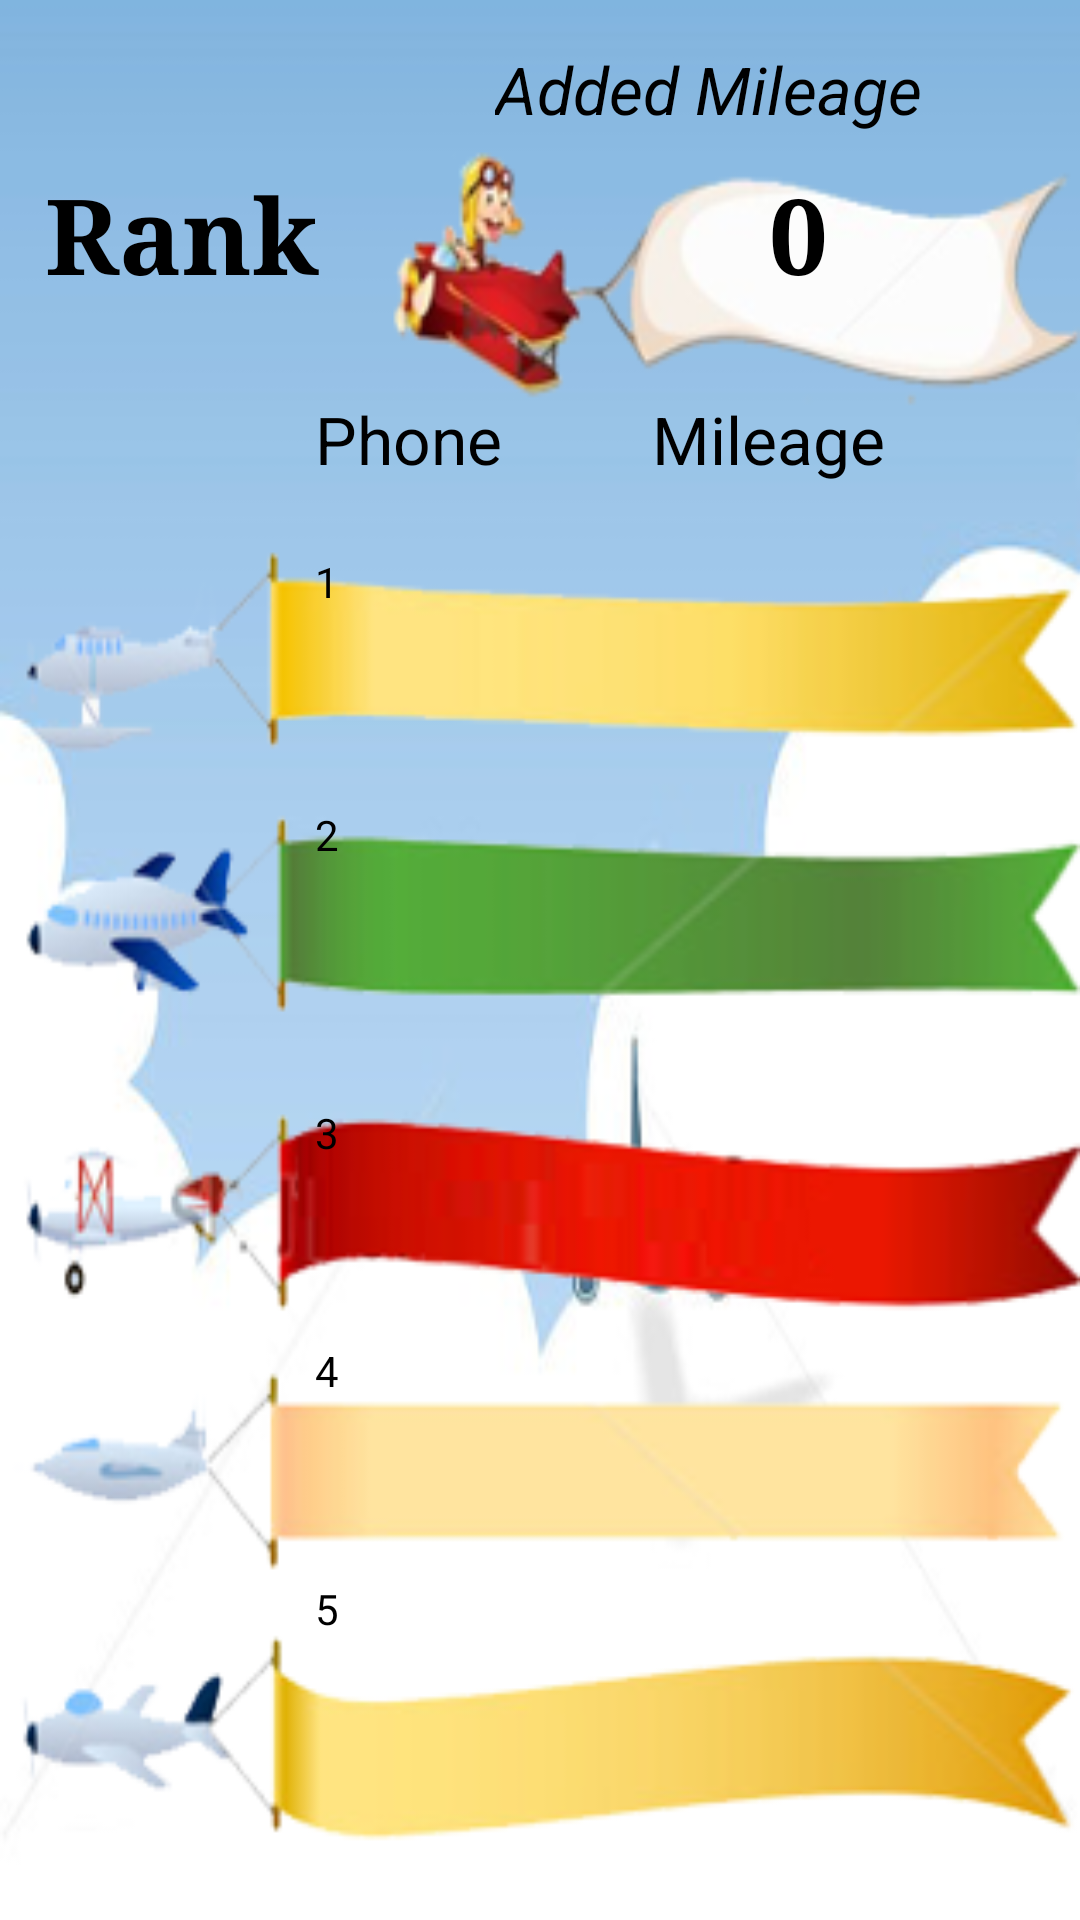

Produce the Android XML layout that renders to this screen, including the resource entries it uses.
<!-- AndroidManifest.xml: fallback theme Theme.MaterialComponents.DayNight.NoActionBar -->
<!-- res/layout/ranking.xml -->
<?xml version="1.0" encoding="utf-8"?>
<LinearLayout xmlns:android="http://schemas.android.com/apk/res/android"
    android:layout_width="match_parent"
    android:layout_height="match_parent"
    android:background="@drawable/ranking"
    android:orientation="vertical"
    android:paddingLeft="15dp" >

    <LinearLayout
        android:layout_width="match_parent"
        android:layout_height="wrap_content"
        android:orientation="horizontal" >

        <TextView
            android:id="@+id/textView1"
            android:layout_width="wrap_content"
            android:layout_height="wrap_content"
            android:paddingLeft="150dp"
            android:paddingRight="0dp"
            android:paddingTop="15dp"
            android:text="Added Mileage"
            android:textAppearance="?android:attr/textAppearanceLarge"
            android:textColor="#000000"
            android:textStyle="italic" />
    </LinearLayout>

    <LinearLayout
        android:layout_width="match_parent"
        android:layout_height="wrap_content"
        android:orientation="horizontal" >

        <TextView
            android:id="@+id/textView2"
            android:layout_width="wrap_content"
            android:layout_height="wrap_content"
            android:paddingTop="10dp"
            android:text="Rank"
            android:textAppearance="?android:attr/textAppearanceLarge"
            android:textColor="#000000"
            android:textSize="35dp"
            android:textStyle="bold"
            android:typeface="serif" />

        <TextView
            android:id="@+id/my_mileage"
            android:layout_width="wrap_content"
            android:layout_height="wrap_content"
            android:paddingTop="10dp"
            android:paddingLeft="150dp"            
            android:text="0"
            android:textAppearance="?android:attr/textAppearanceLarge"
            android:textColor="#000000"
            android:textSize="35dp"
            android:textStyle="bold"
            android:typeface="serif" />
    </LinearLayout>

    <LinearLayout
        android:layout_width="match_parent"
        android:layout_height="wrap_content"
        android:orientation="horizontal" >

        <TextView
            android:id="@+id/textView3"
            android:layout_width="wrap_content"
            android:layout_height="wrap_content"
            android:paddingLeft="90dp"
            android:paddingRight="0dp"
            android:paddingTop="30dp"
            android:text="Phone"
            android:textAppearance="?android:attr/textAppearanceLarge"
            android:textColor="#000000" />

        <TextView
            android:id="@+id/textView4"
            android:layout_width="wrap_content"
            android:layout_height="wrap_content"
            android:paddingLeft="50dp"
            android:paddingRight="0dp"
            android:paddingTop="30dp"
            android:text="Mileage"
            android:textAppearance="?android:attr/textAppearanceLarge"
            android:textColor="#000000" />
    </LinearLayout>

    <LinearLayout
        android:layout_width="match_parent"
        android:layout_height="wrap_content"
        android:orientation="horizontal" >

        <TextView
            android:id="@+id/textView5"
            android:layout_width="wrap_content"
            android:layout_height="wrap_content"
            android:paddingLeft="90dp"
            android:paddingRight="0dp"
            android:paddingTop="15dp"
            android:text="1"
            android:textColor="#000000" />

        <TextView
            android:id="@+id/textView6"
            android:layout_width="wrap_content"
            android:layout_height="wrap_content"
            android:paddingLeft="20dp"
            android:paddingRight="0dp"
            android:paddingTop="15dp"
            android:text=""
            android:textAppearance="?android:attr/textAppearanceLarge"
            android:textColor="#000000" />
    </LinearLayout>

    <LinearLayout
        android:layout_width="match_parent"
        android:layout_height="wrap_content"
        android:orientation="horizontal" >

        <TextView
            android:id="@+id/textView7"
            android:layout_width="wrap_content"
            android:layout_height="wrap_content"
            android:paddingLeft="90dp"
            android:paddingRight="0dp"
            android:paddingTop="55dp"
            android:text="2"
            android:textColor="#000000" />

        <TextView
            android:id="@+id/textView8"
            android:layout_width="wrap_content"
            android:layout_height="wrap_content"
            android:paddingLeft="20dp"
            android:paddingRight="0dp"
            android:paddingTop="55dp"
            android:text=""
            android:textAppearance="?android:attr/textAppearanceLarge"
            android:textColor="#000000" />
    </LinearLayout>

    <LinearLayout
        android:layout_width="match_parent"
        android:layout_height="wrap_content"
        android:orientation="horizontal" >

        <TextView
            android:id="@+id/textView9"
            android:layout_width="wrap_content"
            android:layout_height="wrap_content"
            android:paddingLeft="90dp"
            android:paddingRight="0dp"
            android:paddingTop="70dp"
            android:text="3"
            android:textColor="#000000" />

        <TextView
            android:id="@+id/textView10"
            android:layout_width="wrap_content"
            android:layout_height="wrap_content"
            android:paddingLeft="20dp"
            android:paddingRight="0dp"
            android:paddingTop="70dp"
            android:text=""
            android:textAppearance="?android:attr/textAppearanceLarge"
            android:textColor="#000000" />
    </LinearLayout>

    <LinearLayout
        android:layout_width="match_parent"
        android:layout_height="wrap_content"
        android:orientation="horizontal" >

        <TextView
            android:id="@+id/textView11"
            android:layout_width="wrap_content"
            android:layout_height="wrap_content"
            android:paddingLeft="90dp"
            android:paddingRight="0dp"
            android:paddingTop="50dp"
            android:text="4"
            android:textColor="#000000" />

        <TextView
            android:id="@+id/textView12"
            android:layout_width="wrap_content"
            android:layout_height="wrap_content"
            android:paddingLeft="20dp"
            android:paddingRight="0dp"
            android:paddingTop="50dp"
            android:text=""
            android:textAppearance="?android:attr/textAppearanceLarge"
            android:textColor="#000000" />
    </LinearLayout>

    <LinearLayout
        android:layout_width="match_parent"
        android:layout_height="wrap_content"
        android:orientation="horizontal" >

        <TextView
            android:id="@+id/textView13"
            android:layout_width="wrap_content"
            android:layout_height="wrap_content"
            android:paddingLeft="90dp"
            android:paddingRight="0dp"
            android:paddingTop="50dp"
            android:text="5"
            android:textColor="#000000" />

        <TextView
            android:id="@+id/textView14"
            android:layout_width="wrap_content"
            android:layout_height="wrap_content"
            android:paddingLeft="20dp"
            android:paddingRight="0dp"
            android:paddingTop="50dp"
            android:text=""
            android:textAppearance="?android:attr/textAppearanceLarge"
            android:textColor="#000000" />
    </LinearLayout>

</LinearLayout>
<!-- resources referenced by this layout -->
<resources>
  <!-- drawable ranking: png bitmap (drawable-mdpi, 64875 bytes) -->
</resources>
